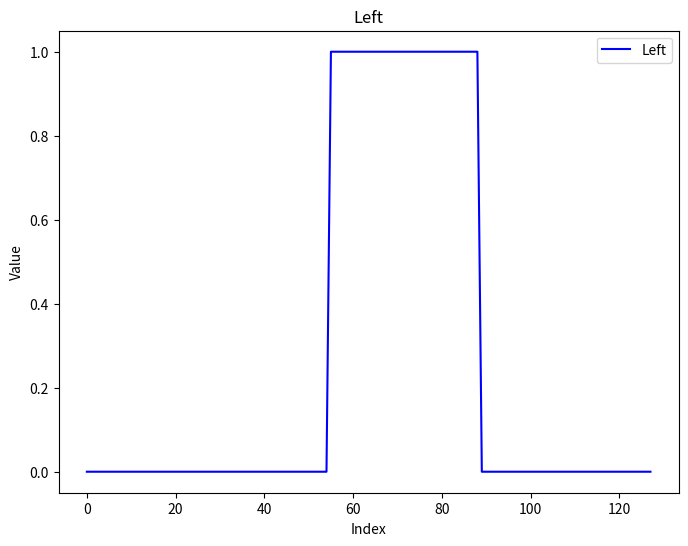
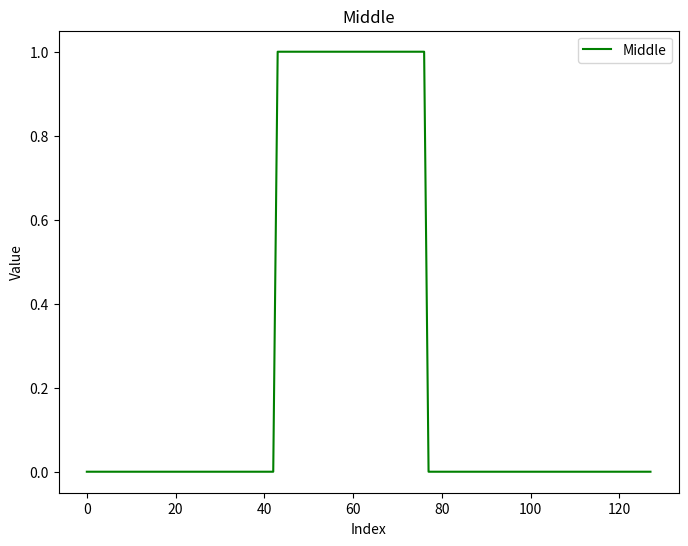
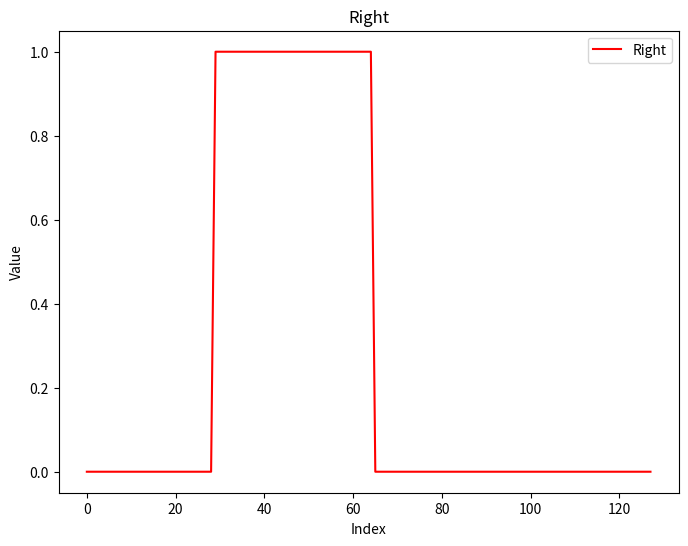

Python code for these plots, in order:
left = [0, 0, 0, 0, 0, 0, 0, 0, 0, 0, 0, 0, 0, 0, 0, 0, 0, 0, 0, 0, 0, 0, 0, 0, 0, 0, 0, 0, 0, 0, 0, 0, 0, 0, 0, 0, 0, 0, 0, 0, 0, 0, 0, 0, 0, 0, 0, 0, 0, 0, 0, 0, 0, 0, 0, 1, 1, 1, 1, 1, 1, 1, 1, 1, 1, 1, 1, 1, 1, 1, 1, 1, 1, 1, 1, 1, 1, 1, 1, 1, 1, 1, 1, 1, 1, 1, 1, 1, 1, 0, 0, 0, 0, 0, 0, 0, 0, 0, 0, 0, 0, 0, 0, 0, 0, 0, 0, 0, 0, 0, 0, 0, 0, 0, 0, 0, 0, 0, 0, 0, 0, 0, 0, 0, 0, 0, 0, 0]
middle = [0, 0, 0, 0, 0, 0, 0, 0, 0, 0, 0, 0, 0, 0, 0, 0, 0, 0, 0, 0, 0, 0, 0, 0, 0, 0, 0, 0, 0, 0, 0, 0, 0, 0, 0, 0, 0, 0, 0, 0, 0, 0, 0, 1, 1, 1, 1, 1, 1, 1, 1, 1, 1, 1, 1, 1, 1, 1, 1, 1, 1, 1, 1, 1, 1, 1, 1, 1, 1, 1, 1, 1, 1, 1, 1, 1, 1, 0, 0, 0, 0, 0, 0, 0, 0, 0, 0, 0, 0, 0, 0, 0, 0, 0, 0, 0, 0, 0, 0, 0, 0, 0, 0, 0, 0, 0, 0, 0, 0, 0, 0, 0, 0, 0, 0, 0, 0, 0, 0, 0, 0, 0, 0, 0, 0, 0, 0, 0]
right = [0, 0, 0, 0, 0, 0, 0, 0, 0, 0, 0, 0, 0, 0, 0, 0, 0, 0, 0, 0, 0, 0, 0, 0, 0, 0, 0, 0, 0, 1, 1, 1, 1, 1, 1, 1, 1, 1, 1, 1, 1, 1, 1, 1, 1, 1, 1, 1, 1, 1, 1, 1, 1, 1, 1, 1, 1, 1, 1, 1, 1, 1, 1, 1, 1, 0, 0, 0, 0, 0, 0, 0, 0, 0, 0, 0, 0, 0, 0, 0, 0, 0, 0, 0, 0, 0, 0, 0, 0, 0, 0, 0, 0, 0, 0, 0, 0, 0, 0, 0, 0, 0, 0, 0, 0, 0, 0, 0, 0, 0, 0, 0, 0, 0, 0, 0, 0, 0, 0, 0, 0, 0, 0, 0, 0, 0, 0, 0]
import matplotlib.pyplot as plt


def find_road_edges(binary_data):
    left_edge = None
    right_edge = None

    for i in range(len(binary_data)):
        if binary_data[i] == 1 and left_edge is None:
            left_edge = i
        if binary_data[i] == 0 and left_edge is not None:
            right_edge = i - 1
            break

    return left_edge, right_edge


left1, right1 = find_road_edges(left)
print(left1,right1,abs(left1 - right1))

# Left 数据
plt.figure(figsize=(8, 6))
plt.plot(left, label='Left', color='blue')
plt.title('Left')
plt.xlabel('Index')
plt.ylabel('Value')
plt.legend()
plt.show()

# Middle 数据
plt.figure(figsize=(8, 6))
plt.plot(middle, label='Middle', color='green')
plt.title('Middle')
plt.xlabel('Index')
plt.ylabel('Value')
plt.legend()
plt.show()

# Right 数据
plt.figure(figsize=(8, 6))
plt.plot(right, label='Right', color='red')
plt.title('Right')
plt.xlabel('Index')
plt.ylabel('Value')
plt.legend()
plt.show()